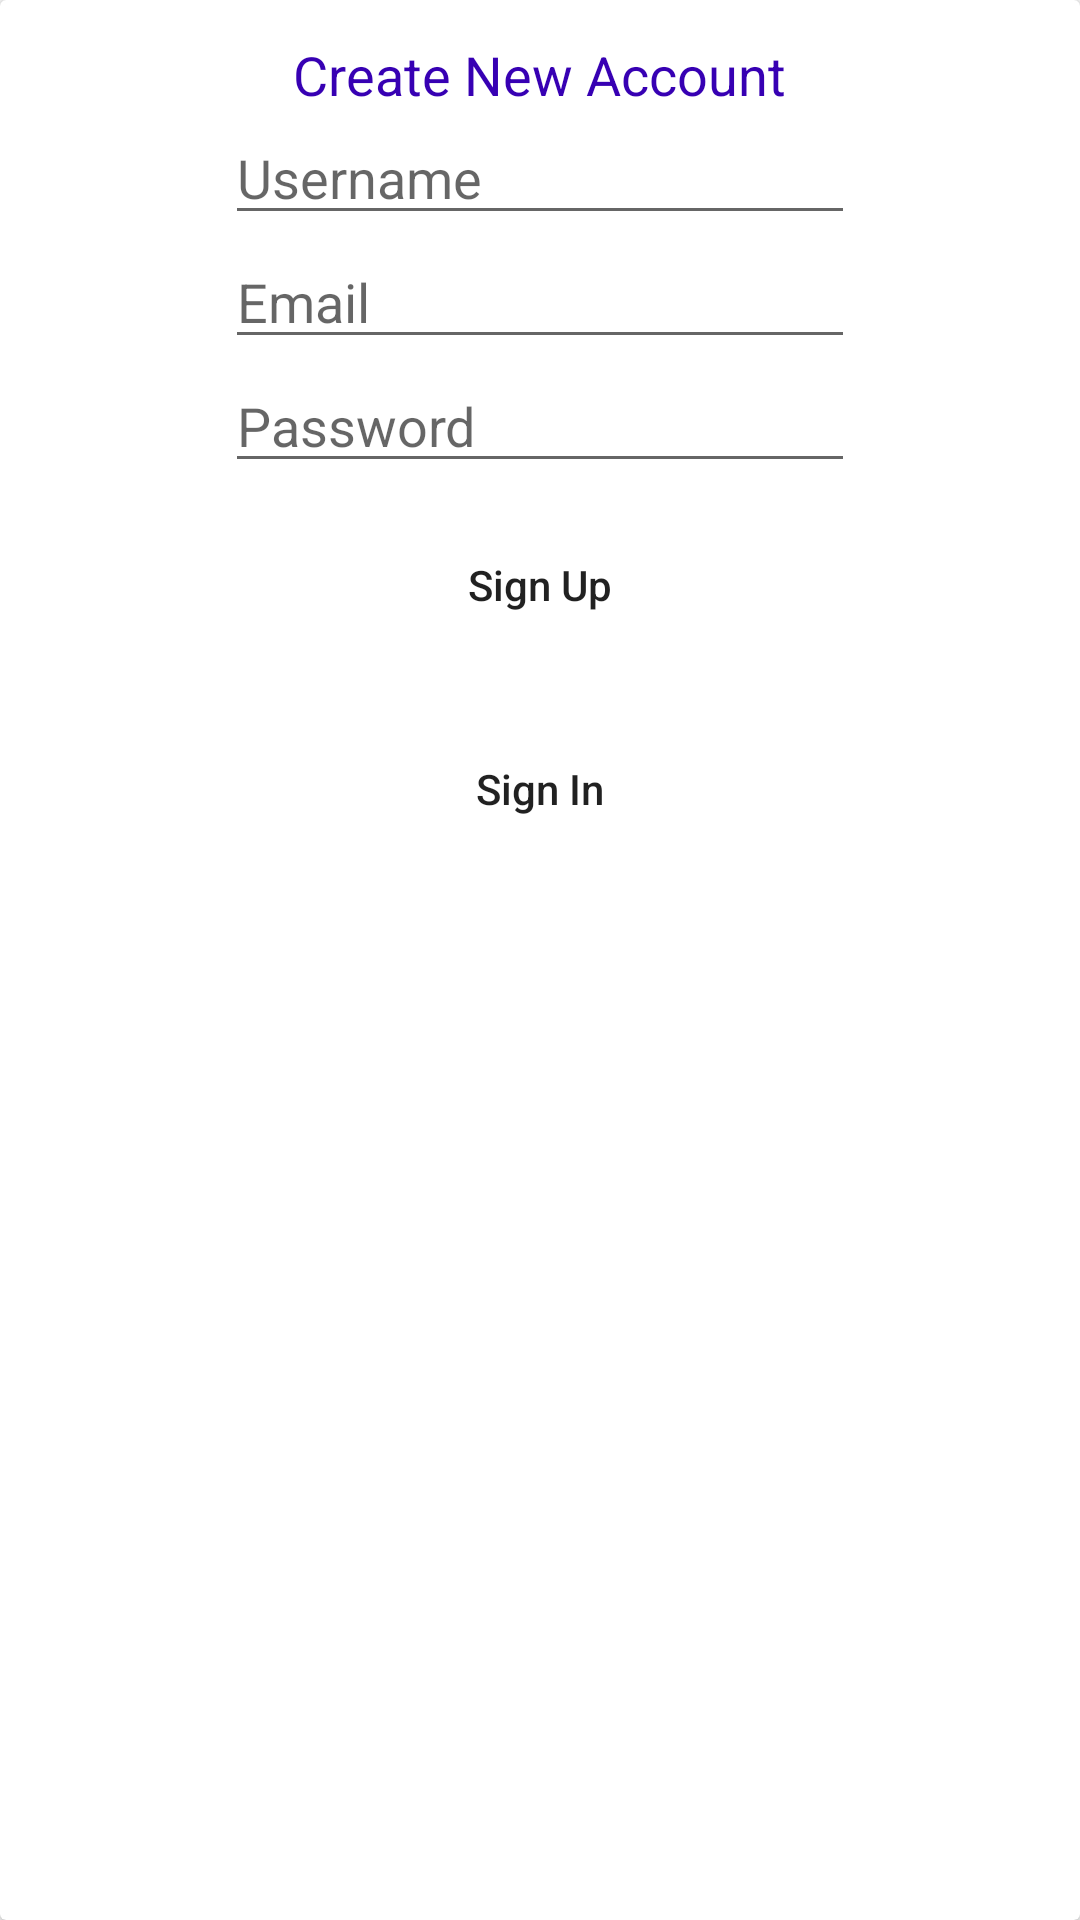

This screen was rendered from an Android layout file. Write that file and the resources it references.
<!-- AndroidManifest.xml: application theme Theme.TaskMaster -->
<!-- res/layout/activity_sign_up_form_content.xml -->
<?xml version="1.0" encoding="utf-8"?>
<androidx.cardview.widget.CardView
    xmlns:android="http://schemas.android.com/apk/res/android"
    android:layout_width="match_parent"
    android:layout_height="wrap_content">
    <LinearLayout
        android:layout_width="match_parent"
        android:layout_height="300dp"
        android:gravity="center"
        android:orientation="vertical">

        <TextView
            android:layout_width="wrap_content"
            android:layout_height="wrap_content"
            android:textColor="@color/colorPrimaryDark"
            android:textSize="18sp"
            android:text="Create New Account"/>
        <EditText
            android:id="@+id/eteusername"
            android:layout_width="wrap_content"
            android:layout_height="wrap_content"
            android:ems="10"
            android:hint="Username"

            android:inputType="textEmailAddress"
            />

        <EditText
            android:id="@+id/etemail"
            android:layout_width="wrap_content"
            android:layout_height="wrap_content"
            android:ems="10"
            android:hint="Email"

            android:inputType="textEmailAddress"
            />

        <EditText
            android:id="@+id/mypass"
            android:layout_width="wrap_content"
            android:layout_height="wrap_content"
            android:ems="10"
            android:hint="Password"
            android:inputType="textPassword"
            />
        <Button
            android:id="@+id/btnsignup"
            android:textAllCaps="false"
            android:layout_marginTop="10dp"
            android:textColor="@color/colorWhite"
            android:background="@drawable/botton_shape"
            android:text="Sign Up"
            android:layout_width="wrap_content"
            android:layout_height="wrap_content"/>

        <Button
            android:id="@+id/btnsignip"
            android:textAllCaps="false"
            android:layout_marginTop="20dp"
            android:textColor="@color/colorWhite"
            android:background="@drawable/botton_shape"
            android:text="Sign In"
            android:layout_width="wrap_content"
            android:layout_height="wrap_content"/>
    </LinearLayout>

</androidx.cardview.widget.CardView>
<!-- resources referenced by this layout -->
<resources>
  <style name="Theme.TaskMaster" parent="Theme.AppCompat.Light.DarkActionBar">
          
          <item name="colorPrimary">@color/purple_500</item>
          <item name="colorPrimaryDark">@color/purple_700</item>
          <item name="colorAccent">@color/teal_200</item>
          
      </style>
  <!-- not gathered from this repository: default colours our renderer supplied (Android Studio template values) -->
  <color name="purple_500">#FF6200EE</color>
  <color name="purple_700">#FF3700B3</color>
  <color name="teal_200">#FF03DAC5</color>
  <color name="colorPrimaryDark">#FF3700B3</color>
</resources>
